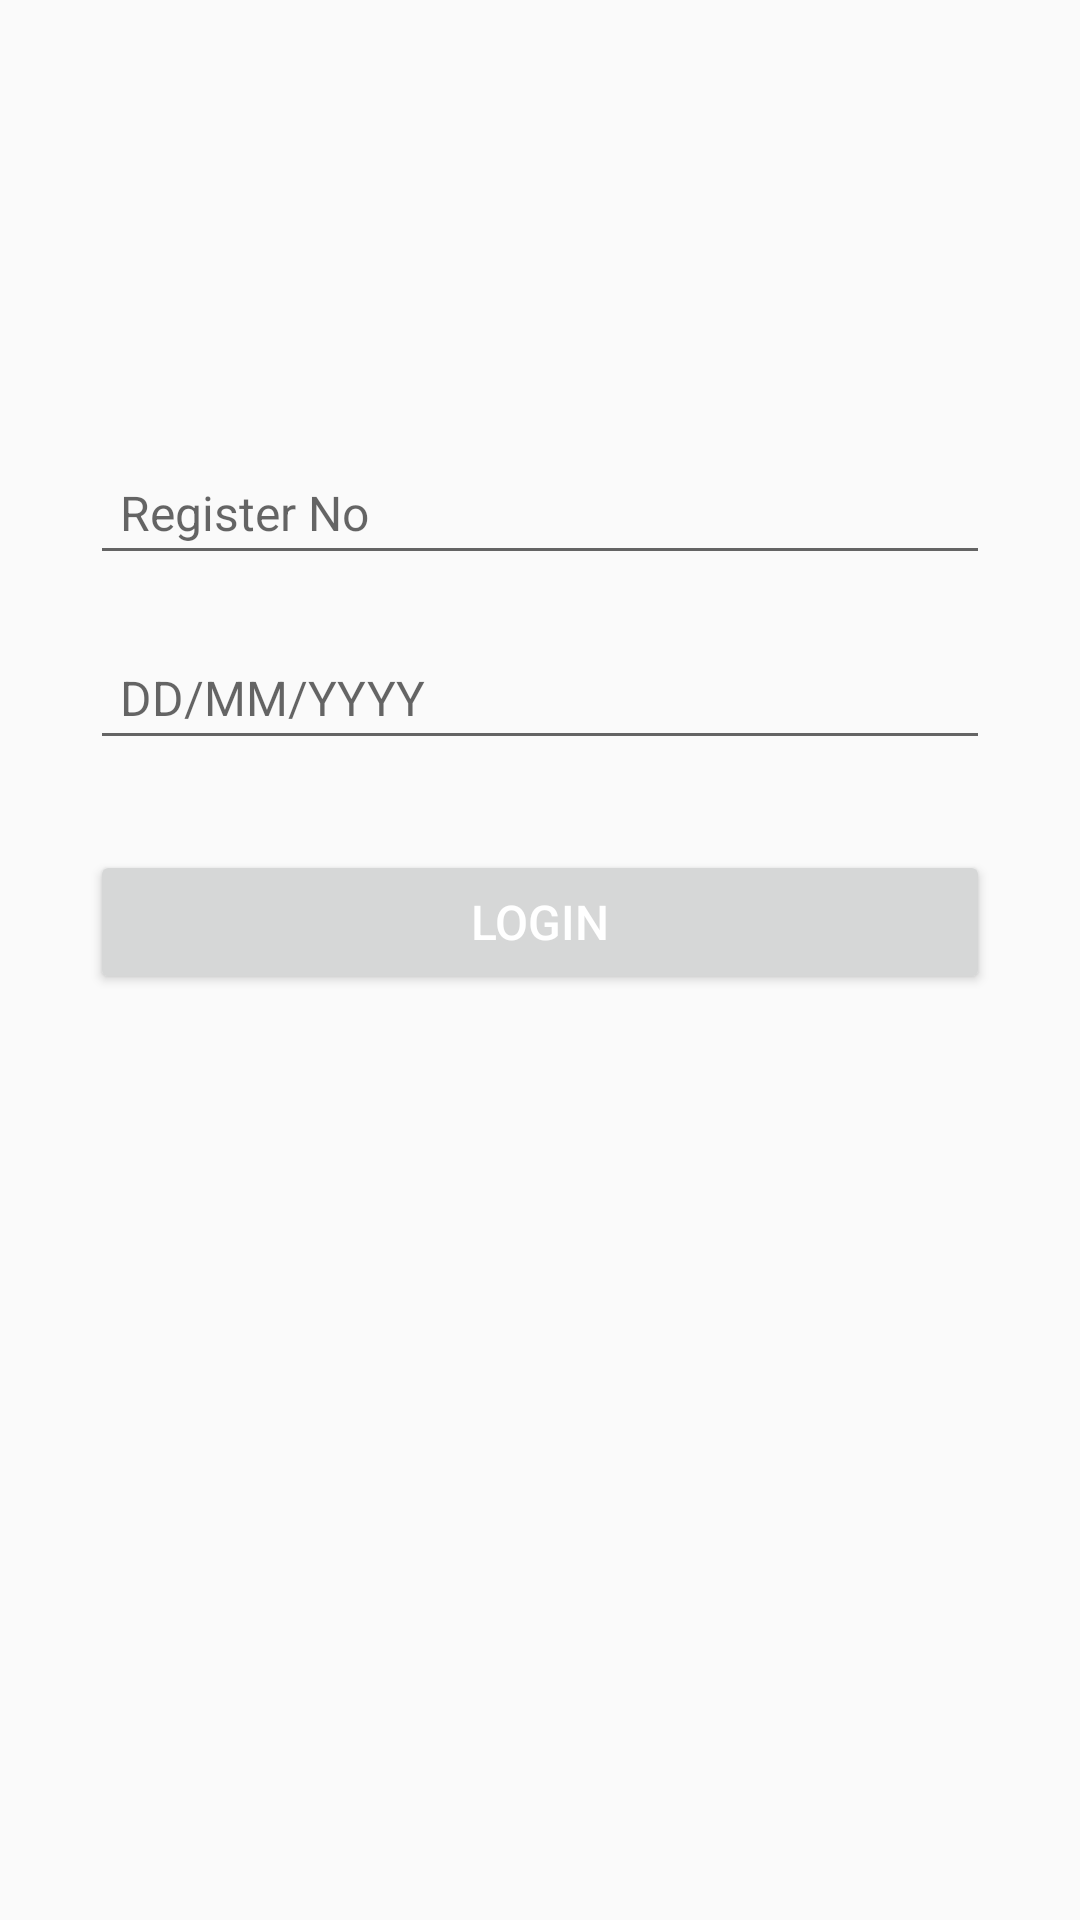

Produce the Android XML layout that renders to this screen, including the resource entries it uses.
<!-- AndroidManifest.xml: application theme Theme.CampusBuzz -->
<!-- res/layout/activity_login.xml -->
<?xml version="1.0" encoding="utf-8"?>
<RelativeLayout xmlns:android="http://schemas.android.com/apk/res/android"
    android:layout_width="match_parent"
    android:layout_height="match_parent">

    <ImageView
        android:id="@+id/logo_imageview"
        android:layout_width="wrap_content"
        android:layout_height="wrap_content"
        android:layout_marginTop="100dp"
        android:layout_centerHorizontal="true"/>

    <EditText
        android:id="@+id/username_edittext"
        android:layout_width="match_parent"
        android:layout_height="wrap_content"
        android:layout_below="@+id/logo_imageview"
        android:layout_marginLeft="30dp"
        android:layout_marginRight="30dp"
        android:layout_marginTop="50dp"
        android:drawablePadding="10dp"
        android:hint="Register No"
        android:padding="10dp"
        android:textColor="@android:color/black"
        android:textSize="16sp" />

    <EditText
        android:id="@+id/password_edittext"
        android:layout_width="match_parent"
        android:layout_height="wrap_content"
        android:layout_below="@+id/username_edittext"
        android:layout_marginLeft="30dp"
        android:layout_marginRight="30dp"
        android:layout_marginTop="20dp"
        android:drawablePadding="10dp"
        android:hint="DD/MM/YYYY"
        android:inputType="date"
        android:padding="10dp"
        android:textColor="@android:color/black"
        android:textSize="16sp" />

    <Button
        android:id="@+id/login_button"
        android:layout_width="match_parent"
        android:layout_height="wrap_content"
        android:layout_below="@+id/password_edittext"
        android:layout_marginLeft="30dp"
        android:layout_marginRight="30dp"
        android:layout_marginTop="30dp"
        android:text="LOGIN"
        android:textColor="@android:color/white"
        android:textSize="16sp" />

</RelativeLayout>
<!-- resources referenced by this layout -->
<resources>
  <style name="Theme.CampusBuzz" parent="Theme.AppCompat.Light.DarkActionBar">
          
          <item name="colorPrimary">@color/purple_500</item>
          <item name="colorPrimaryDark">@color/purple_700</item>
          <item name="colorAccent">@color/teal_200</item>
          
      </style>
  <color name="purple_500">#FF6200EE</color>
  <color name="purple_700">#FF3700B3</color>
  <color name="teal_200">#FF03DAC5</color>
</resources>
